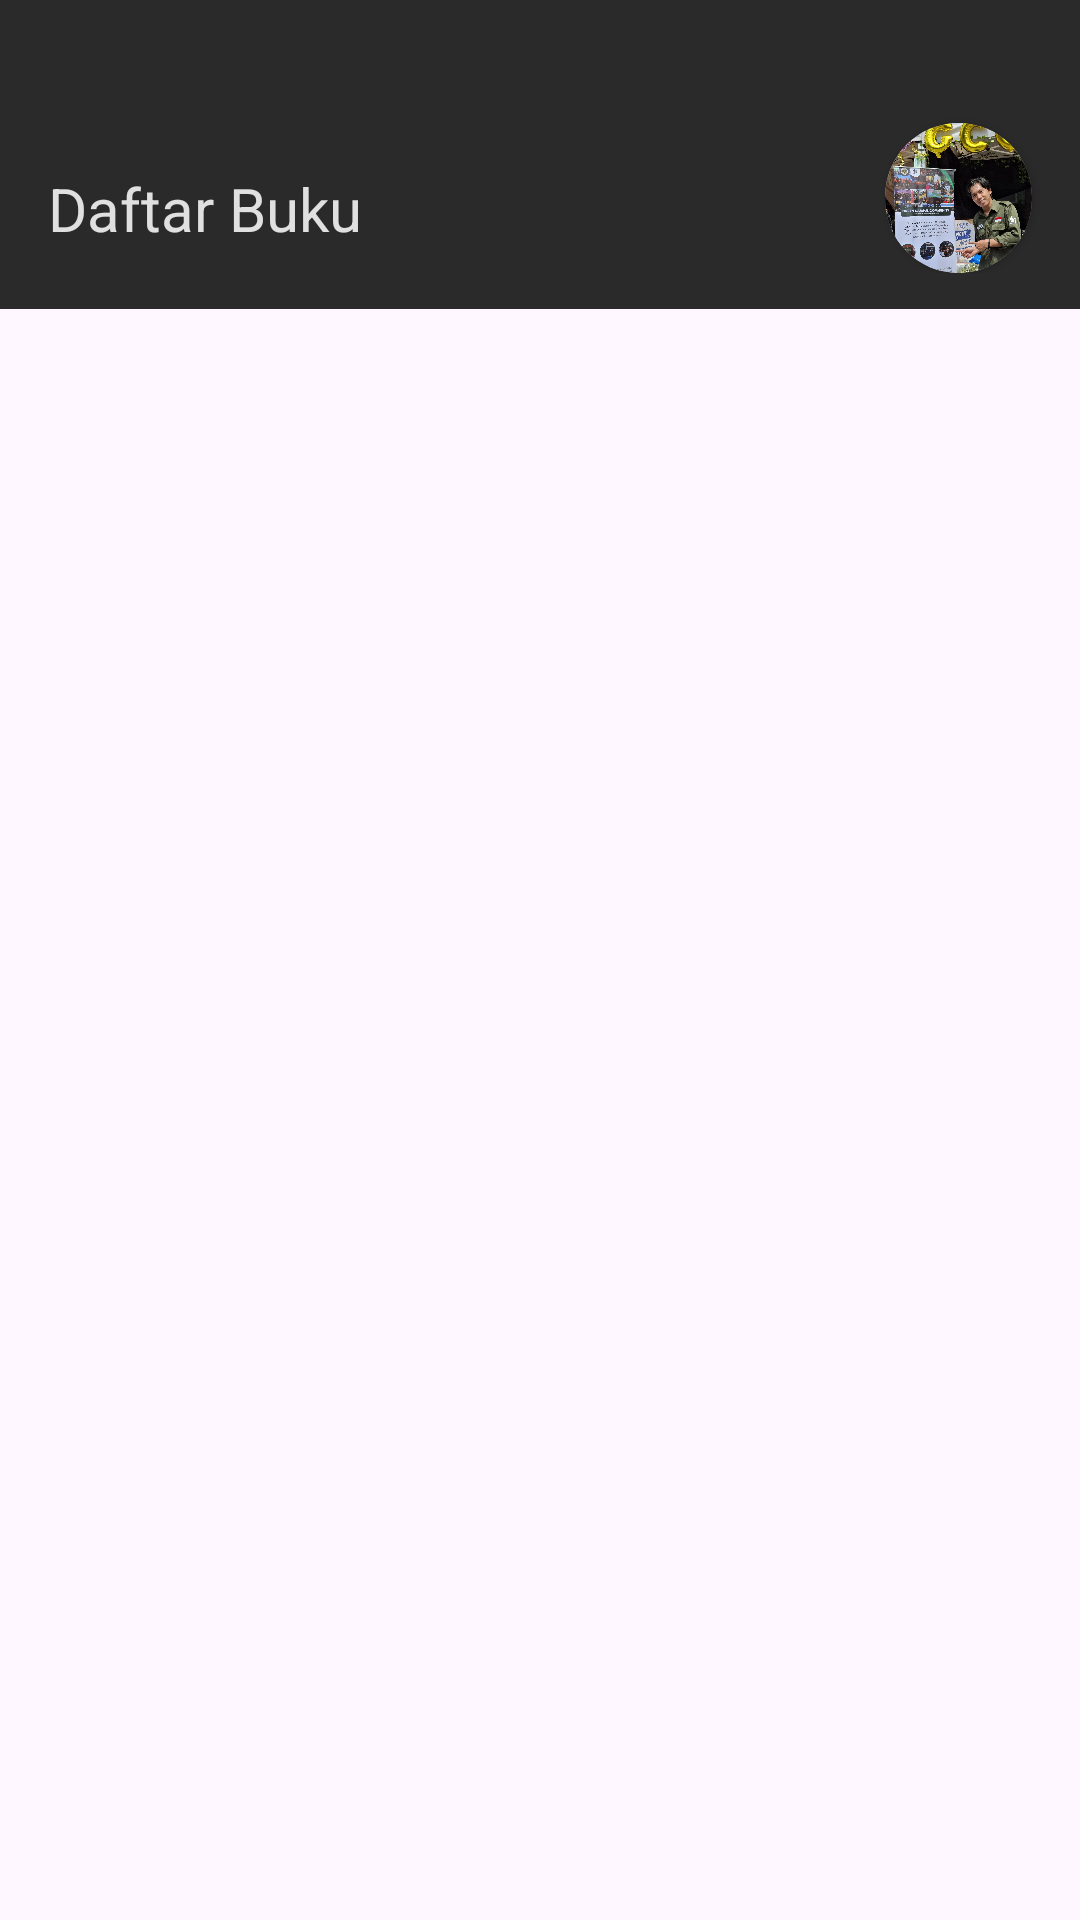

Produce the Android XML layout that renders to this screen, including the resource entries it uses.
<!-- AndroidManifest.xml: application theme Theme.Submissionakhirappandroidsederhana -->
<!-- res/layout/activity_main.xml -->
<?xml version="1.0" encoding="utf-8"?>
<androidx.constraintlayout.widget.ConstraintLayout xmlns:android="http://schemas.android.com/apk/res/android"
    xmlns:app="http://schemas.android.com/apk/res-auto"
    xmlns:tools="http://schemas.android.com/tools"
    android:id="@+id/main"
    android:layout_width="match_parent"
    android:layout_height="match_parent"
    tools:context=".activity.MainActivity">

    <androidx.constraintlayout.widget.ConstraintLayout
        android:id="@+id/clTopLayout"
        android:layout_width="match_parent"
        android:layout_height="103dp"
        android:background="@color/primary"
        android:padding="12dp"
        app:layout_constraintEnd_toEndOf="parent"
        app:layout_constraintHorizontal_bias="0.0"
        app:layout_constraintStart_toStartOf="parent"
        app:layout_constraintTop_toTopOf="parent">

        <TextView
            style="@style/TextTitle"
            android:layout_width="wrap_content"
            android:layout_height="wrap_content"
            android:layout_marginStart="4dp"
            android:layout_marginBottom="8dp"
            android:text="@string/app_name"
            app:layout_constraintBottom_toBottomOf="parent"
            app:layout_constraintEnd_toStartOf="@+id/cvProfile"
            app:layout_constraintHorizontal_bias="0.0"
            app:layout_constraintStart_toStartOf="parent" />

        <androidx.cardview.widget.CardView
            android:id="@+id/cvProfile"
            android:layout_width="49dp"
            android:layout_height="50dp"
            android:layout_marginRight="4dp"
            android:elevation="4dp"
            app:cardCornerRadius="1000dp"
            app:layout_constraintBottom_toBottomOf="parent"
            app:layout_constraintEnd_toEndOf="parent">

            <ImageView
                android:id="@+id/about_page"
                android:layout_width="match_parent"
                android:layout_height="match_parent"
                android:scaleType="centerCrop"
                android:src="@drawable/foto_saya" />

        </androidx.cardview.widget.CardView>

    </androidx.constraintlayout.widget.ConstraintLayout>

    <ScrollView
        android:layout_width="0dp"
        android:layout_height="0dp"
        android:layout_marginTop="8dp"
        app:layout_constraintBottom_toBottomOf="parent"
        app:layout_constraintEnd_toEndOf="parent"
        app:layout_constraintStart_toStartOf="parent"
        app:layout_constraintTop_toBottomOf="@+id/clTopLayout">

        <androidx.constraintlayout.widget.ConstraintLayout
            android:layout_width="match_parent"
            android:layout_height="match_parent">

            <androidx.recyclerview.widget.RecyclerView
                android:id="@+id/rvCard"
                android:layout_width="0dp"
                android:layout_height="wrap_content"
                android:layout_margin="8dp"
                app:layout_constraintBottom_toBottomOf="parent"
                app:layout_constraintEnd_toEndOf="parent"
                app:layout_constraintStart_toStartOf="parent"
                app:layout_constraintTop_toTopOf="parent"
                tools:ignore="MissingConstraints" />

        </androidx.constraintlayout.widget.ConstraintLayout>

    </ScrollView>

</androidx.constraintlayout.widget.ConstraintLayout>
<!-- resources referenced by this layout -->
<resources>
  <color name="primary">#2A2A2A</color>
  <!-- drawable foto_saya: jpg bitmap (drawable, 893095 bytes) -->
  <string name="app_name">Daftar Buku</string>
  <style name="TextTitle">
          <item name="android:layout_width">wrap_content</item>
          <item name="android:layout_height">wrap_content</item>
          <item name="android:textColor">@color/white</item>
          <item name="android:textSize">20sp</item>
          <item name="fontFamily">@font/righteous</item>
      </style>
  <style name="Theme.Submissionakhirappandroidsederhana" parent="Base.Theme.Submissionakhirappandroidsederhana">
          <item name="windowActionBar">false</item>
          <item name="windowNoTitle">true</item>
      </style>
  <color name="white">#E0E0E0</color>
  <style name="Base.Theme.Submissionakhirappandroidsederhana" parent="Theme.Material3.DayNight.NoActionBar">
          
          
          <item name="colorPrimary">@color/primary</item>
          <item name="android:statusBarColor">@color/white</item>
      </style>
</resources>
